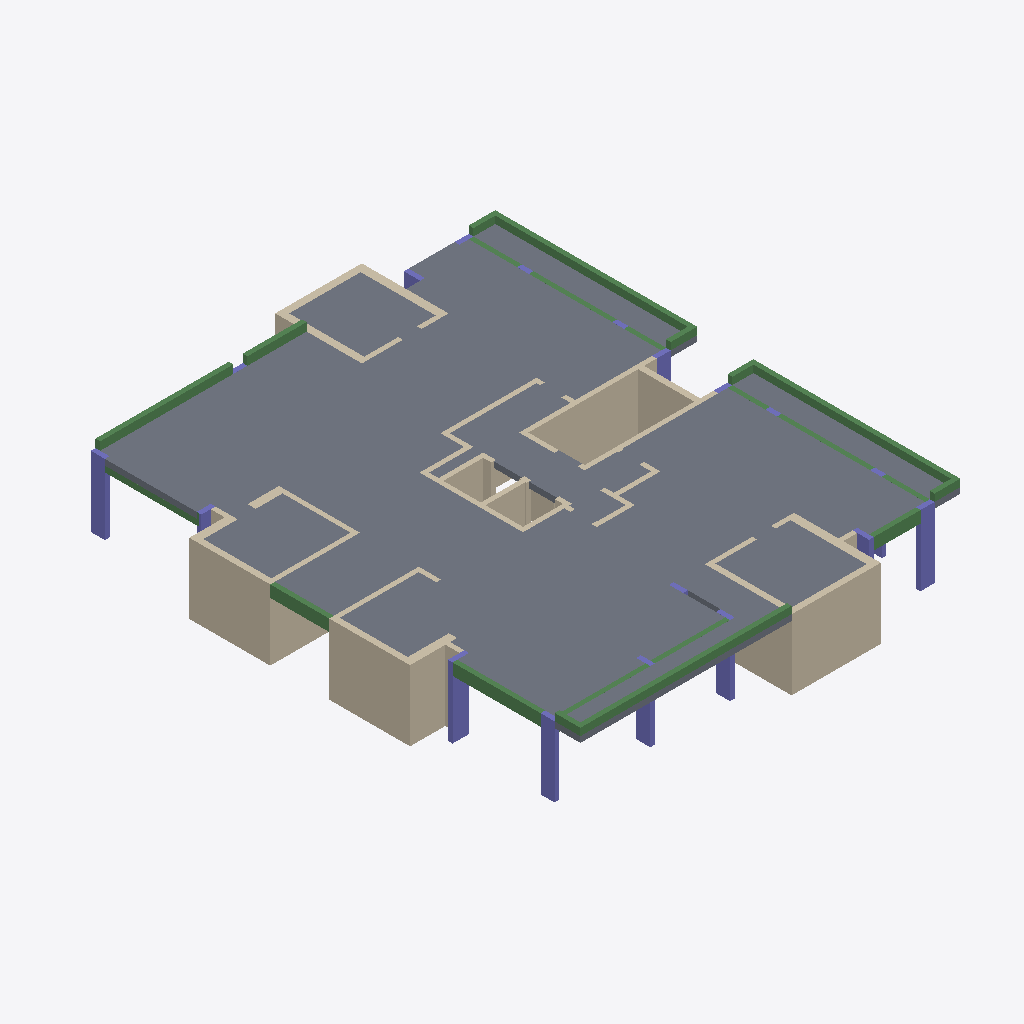
Isometric view of an IFC building model (IFC-SPF (STEP), schema IFC2X3, length unit centimetre), seen from the south-west, elements coloured by IFC class: 44 walls (beige), 22 beams (green), 18 columns (violet), 9 slabs (grey).
Extent 18.3 m × 22.1 m × 3.4 m (x, y, z). Storeys (2): Down at 0.00 m; Typical Floor at 3.00 m. Elements (96): 46 IfcWallStandardCase, 23 IfcBeam, 18 IfcColumn, 9 IfcSlab.

HEADER;
FILE_DESCRIPTION(('ViewDefinition [CoordinationView]','ExchangeRequirement []'),'2;1');
FILE_NAME('מספר פרויקט','2022-05-19T22:29:54',(''),(''),'ODA IFC SDK 22.6','22.1.1.516 - Exporter 22.1.1.516 - Default UI','');
FILE_SCHEMA(('IFC2X3'));
ENDSEC;
DATA;
#92=IFCPROJECT('0ed0Um69f3SfTMgApmWlmH',#20,'מספר פרויקט',$,$,'Project014','Project Status',(#87),#84);
#108=IFCSITE('0ed0Um69f3SfTMgApmWlmJ',#20,'Default',$,$,#107,$,$,.ELEMENT.,$,$,$,$,$);
#94=IFCBUILDING('0ed0Um69f3SfTMgApmWlmG',#20,'',$,$,#16,$,'',.ELEMENT.,$,$,$);
#97=IFCBUILDINGSTOREY('0ed0Um69f3SfTMgAmFVGAo',#20,'Down',$,'Level:8mm Head',#96,$,'Down',.ELEMENT.,1.727731E-11);
#101=IFCBUILDINGSTOREY('0ed0Um69f3SfTMgAmFUxzc',#20,'Typical Floor',$,'Level:8mm Head',#100,$,'Typical Floor',.ELEMENT.,300.0);
#4718=IFCSLAB('0NqJlmm95Cb9DygmrdZLv5',#20,'Floor:25:555293',$,'Floor:25',#4671,#4717,'555293',.FLOOR.);
#4912=IFCSLAB('0NqJlmm95Cb9DygmrdZRQq',#20,'Floor:25:561644',$,'Floor:25',#4865,#4911,'561644',.FLOOR.);
#4817=IFCSLAB('0NqJlmm95Cb9DygmrdZQuK',#20,'Floor:25:559436',$,'Floor:25',#4766,#4816,'559436',.FLOOR.);
#2047=IFCWALLSTANDARDCASE('3zrMnxNm18ywP3kh2WN$_O',#20,'Basic Wall:25:548017',$,'Basic Wall:25',#2035,#2046,'548017');
#310=IFCWALLSTANDARDCASE('3zrMnxNm18ywP3kh2WNvuG',#20,'Basic Wall:25:539961',$,'Basic Wall:25',#298,#309,'539961');
#612=IFCWALLSTANDARDCASE('3zrMnxNm18ywP3kh2WN_Qa',#20,'Basic Wall:25:542093',$,'Basic Wall:25',#600,#611,'542093');
#4977=IFCSLAB('0NqJlmm95Cb9DygmrdZRz9',#20,'Floor:25:563217',$,'Floor:25',#4960,#4976,'563217',.FLOOR.);
#4623=IFCSLAB('0NqJlmm95Cb9DygmrdZL$d',#20,'Floor:25:555199',$,'Floor:25',#4613,#4622,'555199',.FLOOR.);
#4367=IFCSLAB('2KIyJqTR97uA7_98GyxymB',#20,'Floor:25:554321',$,'Floor:25',#4357,#4366,'554321',.FLOOR.);
#1747=IFCWALLSTANDARDCASE('3zrMnxNm18ywP3kh2WN$Na',#20,'Basic Wall:20:546509',$,'Basic Wall:20',#1735,#1746,'546509');
#5353=IFCSLAB('0NqJlmm95Cb9DygmrdZRsK',#20,'Floor:25:563916',$,'Floor:25',#5343,#5352,'563916',.FLOOR.);
#5411=IFCSLAB('0NqJlmm95Cb9DygmrdZRfp',#20,'Floor:25:564523',$,'Floor:25',#5401,#5410,'564523',.FLOOR.);
#5139=IFCSLAB('0NqJlmm95Cb9DygmrdZRwP',#20,'Floor:25:563649',$,'Floor:25',#5129,#5138,'563649',.FLOOR.);
#1997=IFCWALLSTANDARDCASE('3zrMnxNm18ywP3kh2WN$Y5',#20,'Basic Wall:25:547756',$,'Basic Wall:25',#1985,#1996,'547756');
#5091=IFCBEAM('0NqJlmm95Cb9DygmrdZRxE',#20,'Concrete Rectengular Beam:20/56:563606',$,'Concrete Rectengular Beam:20/56',#5078,#5090,'563606');
#512=IFCWALLSTANDARDCASE('3zrMnxNm18ywP3kh2WN_0B',#20,'Basic Wall:20:541474',$,'Basic Wall:20',#500,#511,'541474');
#386=IFCWALLSTANDARDCASE('3zrMnxNm18ywP3kh2WNvqn',#20,'Basic Wall:35:540184',$,'Basic Wall:35',#374,#385,'540184');
#5253=IFCBEAM('0NqJlmm95Cb9DygmrdZRrn',#20,'Concrete Rectengular Beam:20/56:563753',$,'Concrete Rectengular Beam:20/56',#5240,#5252,'563753');
#4523=IFCBEAM('2KIyJqTR97uA7_98GyxyuF',#20,'Concrete Rectengular Beam:20/56:554837',$,'Concrete Rectengular Beam:20/56',#4510,#4522,'554837');
#1947=IFCWALLSTANDARDCASE('3zrMnxNm18ywP3kh2WN$cU',#20,'Basic Wall:25:547511',$,'Basic Wall:25',#1935,#1946,'547511');
#3689=IFCBEAM('2KIyJqTR97uA7_98Gyxyjm',#20,'Concrete Rectengular Beam:20/60:553514',$,'Concrete Rectengular Beam:20/60',#3676,#3688,'553514');
#4269=IFCBEAM('2KIyJqTR97uA7_98GyxynK',#20,'Concrete Rectengular Beam:20/50:554254',$,'Concrete Rectengular Beam:20/50',#4256,#4268,'554254');
#2350=IFCCOLUMN('3zrMnxNm18ywP3kh2WNy6S',#20,'Concrete Rectengular Column:20/60:549557',$,'Concrete Rectengular Column:20/60',#2349,#2347,'549557');
#1053=IFCCOLUMN('3zrMnxNm18ywP3kh2WN_hE',#20,'Concrete Rectengular Column:20/60:543207',$,'Concrete Rectengular Column:20/60',#1052,#1050,'543207');
#793=IFCCOLUMN('3zrMnxNm18ywP3kh2WN_l9',#20,'Concrete Rectengular Column:20/60:542944',$,'Concrete Rectengular Column:20/60',#792,#790,'542944');
#717=IFCCOLUMN('3zrMnxNm18ywP3kh2WN_Ir',#20,'Concrete Rectengular Column:20/70:542620',$,'Concrete Rectengular Column:20/70',#716,#714,'542620');
#1447=IFCWALLSTANDARDCASE('3zrMnxNm18ywP3kh2WN_or',#20,'Basic Wall:20:544668',$,'Basic Wall:20',#1435,#1446,'544668');
#3428=IFCBEAM('2KIyJqTR97uA7_98Gyxycy',#20,'Concrete Rectengular Beam:20/50:553190',$,'Concrete Rectengular Beam:20/50',#3415,#3427,'553190');
#1297=IFCWALLSTANDARDCASE('3zrMnxNm18ywP3kh2WN_vY',#20,'Basic Wall:20:544075',$,'Basic Wall:20',#1285,#1296,'544075');
#3757=IFCBEAM('2KIyJqTR97uA7_98Gyxyi1',#20,'Concrete Rectengular Beam:20/50:553563',$,'Concrete Rectengular Beam:20/50',#3744,#3756,'553563');
#4167=IFCBEAM('2KIyJqTR97uA7_98GyxytD',#20,'Concrete Rectengular Beam:20/50:554135',$,'Concrete Rectengular Beam:20/50',#4154,#4166,'554135');
#260=IFCWALLSTANDARDCASE('3zrMnxNm18ywP3kh2WNvXc',#20,'Basic Wall:20:539471',$,'Basic Wall:20',#248,#259,'539471');
#906=IFCCOLUMN('3zrMnxNm18ywP3kh2WN_em',#20,'Concrete Rectengular Column:20/60:543001',$,'Concrete Rectengular Column:20/60',#905,#903,'543001');
#857=IFCCOLUMN('3zrMnxNm18ywP3kh2WN_eW',#20,'Concrete Rectengular Column:20/60:542985',$,'Concrete Rectengular Column:20/60',#856,#854,'542985');
#3006=IFCWALLSTANDARDCASE('3zrMnxNm18ywP3kh2WNyco',#20,'Basic Wall:35:551579',$,'Basic Wall:35',#2994,#3005,'551579');
#3056=IFCWALLSTANDARDCASE('3zrMnxNm18ywP3kh2WNyZV',#20,'Basic Wall:30:551926',$,'Basic Wall:30',#3044,#3055,'551926');
#2197=IFCWALLSTANDARDCASE('3zrMnxNm18ywP3kh2WNyC0',#20,'Basic Wall:35:548905',$,'Basic Wall:35',#2185,#2196,'548905');
#1897=IFCWALLSTANDARDCASE('3zrMnxNm18ywP3kh2WN$fp',#20,'Basic Wall:20:547162',$,'Basic Wall:20',#1885,#1896,'547162');
#3636=IFCBEAM('2KIyJqTR97uA7_98GyxyYY',#20,'Concrete Rectengular Beam:20/50:553464',$,'Concrete Rectengular Beam:20/50',#3546,#3635,'553464');
#1597=IFCWALLSTANDARDCASE('3zrMnxNm18ywP3kh2WN$Te',#20,'Basic Wall:20:545857',$,'Basic Wall:20',#1585,#1596,'545857');
#1797=IFCWALLSTANDARDCASE('3zrMnxNm18ywP3kh2WN$IJ',#20,'Basic Wall:20:546746',$,'Basic Wall:20',#1785,#1796,'546746');
#3132=IFCWALLSTANDARDCASE('3zrMnxNm18ywP3kh2WNyug',#20,'Basic Wall:30:552195',$,'Basic Wall:30',#3120,#3131,'552195');
#1397=IFCWALLSTANDARDCASE('3zrMnxNm18ywP3kh2WN_sQ',#20,'Basic Wall:20:544435',$,'Basic Wall:20',#1385,#1396,'544435');
#1347=IFCWALLSTANDARDCASE('3zrMnxNm18ywP3kh2WN_xH',#20,'Basic Wall:20:544248',$,'Basic Wall:20',#1335,#1346,'544248');
#4065=IFCBEAM('2KIyJqTR97uA7_98Gyxyqt',#20,'Concrete Rectengular Beam:20/50:554093',$,'Concrete Rectengular Beam:20/50',#4052,#4064,'554093');
#4218=IFCBEAM('2KIyJqTR97uA7_98Gyxysa',#20,'Concrete Rectengular Beam:20/50:554238',$,'Concrete Rectengular Beam:20/50',#4205,#4217,'554238');
#3912=IFCBEAM('2KIyJqTR97uA7_98Gyxykm',#20,'Concrete Rectengular Beam:20/50:553706',$,'Concrete Rectengular Beam:20/50',#3899,#3911,'553706');
#562=IFCWALLSTANDARDCASE('3zrMnxNm18ywP3kh2WN_SE',#20,'Basic Wall:20:541735',$,'Basic Wall:20',#550,#561,'541735');
#4320=IFCBEAM('2KIyJqTR97uA7_98Gyxynn',#20,'Concrete Rectengular Beam:20/50:554283',$,'Concrete Rectengular Beam:20/50',#4307,#4319,'554283');
#3382=IFCCOLUMN('3zrMnxNm18ywP3kh2WNymN',#20,'Concrete Rectengular Column:20/60:552766',$,'Concrete Rectengular Column:20/60',#3381,#3379,'552766');
#462=IFCWALLSTANDARDCASE('3zrMnxNm18ywP3kh2WN_DD',#20,'Basic Wall:20:540772',$,'Basic Wall:20',#450,#461,'540772');
#5039=IFCBEAM('0NqJlmm95Cb9DygmrdZRua',#20,'Concrete Rectengular Beam:20/56:563580',$,'Concrete Rectengular Beam:20/56',#5026,#5038,'563580');
#5201=IFCBEAM('0NqJlmm95Cb9DygmrdZRrB',#20,'Concrete Rectengular Beam:20/56:563731',$,'Concrete Rectengular Beam:20/56',#5188,#5200,'563731');
#2251=IFCCOLUMN('3zrMnxNm18ywP3kh2WNyEs',#20,'Concrete Rectengular Column:20/70:549023',$,'Concrete Rectengular Column:20/70',#2250,#2248,'549023');
#4452=IFCBEAM('2KIyJqTR97uA7_98Gyxyvb',#20,'Concrete Rectengular Beam:20/56:554815',$,'Concrete Rectengular Beam:20/56',#4439,#4451,'554815');
#4575=IFCBEAM('2KIyJqTR97uA7_98Gyxyuq',#20,'Concrete Rectengular Beam:20/56:554862',$,'Concrete Rectengular Beam:20/56',#4562,#4574,'554862');
#662=IFCWALLSTANDARDCASE('3zrMnxNm18ywP3kh2WN_LG',#20,'Basic Wall:35:542329',$,'Basic Wall:35',#650,#661,'542329');
#5305=IFCBEAM('0NqJlmm95Cb9DygmrdZRqQ',#20,'Concrete Rectengular Beam:20/56:563778',$,'Concrete Rectengular Beam:20/56',#5292,#5304,'563778');
#1004=IFCCOLUMN('3zrMnxNm18ywP3kh2WN_fe',#20,'Concrete Rectengular Column:20/60:543041',$,'Concrete Rectengular Column:20/60',#1003,#1001,'543041');
#1247=IFCWALLSTANDARDCASE('3zrMnxNm18ywP3kh2WN__l',#20,'Basic Wall:20:543878',$,'Basic Wall:20',#1235,#1246,'543878');
#1147=IFCWALLSTANDARDCASE('3zrMnxNm18ywP3kh2WN_Wd',#20,'Basic Wall:20:543502',$,'Basic Wall:20',#1135,#1146,'543502');
#1497=IFCWALLSTANDARDCASE('3zrMnxNm18ywP3kh2WN$79',#20,'Basic Wall:20:545504',$,'Basic Wall:20',#1485,#1496,'545504');
#3861=IFCBEAM('2KIyJqTR97uA7_98GyxykP',#20,'Concrete Rectengular Beam:20/50:553667',$,'Concrete Rectengular Beam:20/50',#3848,#3860,'553667');
#5472=IFCWALLSTANDARDCASE('1W3Xe1PuT9BPIh9tr8kLAz',#20,'Basic Wall:35:564913',$,'Basic Wall:35',#5460,#5471,'564913');
#3186=IFCCOLUMN('3zrMnxNm18ywP3kh2WNyvQ',#20,'Concrete Rectengular Column:20/70:552307',$,'Concrete Rectengular Column:20/70',#3185,#3183,'552307');
#4116=IFCBEAM('2KIyJqTR97uA7_98GyxytR',#20,'Concrete Rectengular Beam:20/50:554113',$,'Concrete Rectengular Beam:20/50',#4103,#4115,'554113');
#2756=IFCWALLSTANDARDCASE('3zrMnxNm18ywP3kh2WNyMz',#20,'Basic Wall:20:550548',$,'Basic Wall:20',#2744,#2755,'550548');
#2097=IFCWALLSTANDARDCASE('3zrMnxNm18ywP3kh2WN$xD',#20,'Basic Wall:20:548324',$,'Basic Wall:20',#2085,#2096,'548324');
#2906=IFCWALLSTANDARDCASE('3zrMnxNm18ywP3kh2WNykS',#20,'Basic Wall:20:551093',$,'Basic Wall:20',#2894,#2905,'551093');
#4014=IFCBEAM('2KIyJqTR97uA7_98Gyxyq1',#20,'Concrete Rectengular Beam:20/50:554075',$,'Concrete Rectengular Beam:20/50',#4001,#4013,'554075');
#3963=IFCBEAM('2KIyJqTR97uA7_98Gyxykc',#20,'Concrete Rectengular Beam:20/50:553724',$,'Concrete Rectengular Beam:20/50',#3950,#3962,'553724');
#2296=IFCWALLSTANDARDCASE('3zrMnxNm18ywP3kh2WNy5n',#20,'Basic Wall:20:549464',$,'Basic Wall:20',#2284,#2295,'549464');
#3508=IFCWALLSTANDARDCASE('2KIyJqTR97uA7_98GyxyZs',#20,'Basic Wall:20:553388',$,'Basic Wall:20',#3496,#3507,'553388');
#2656=IFCWALLSTANDARDCASE('3zrMnxNm18ywP3kh2WNyO3',#20,'Basic Wall:20:550186',$,'Basic Wall:20',#2644,#2655,'550186');
#2399=IFCCOLUMN('3zrMnxNm18ywP3kh2WNy7t',#20,'Concrete Rectengular Column:20/50:549598',$,'Concrete Rectengular Column:20/50',#2398,#2396,'549598');
#2956=IFCWALLSTANDARDCASE('3zrMnxNm18ywP3kh2WNyfA',#20,'Basic Wall:20:551267',$,'Basic Wall:20',#2944,#2955,'551267');
#2706=IFCWALLSTANDARDCASE('3zrMnxNm18ywP3kh2WNyRA',#20,'Basic Wall:20:550371',$,'Basic Wall:20',#2694,#2705,'550371');
#1547=IFCWALLSTANDARDCASE('3zrMnxNm18ywP3kh2WN$13',#20,'Basic Wall:20:545642',$,'Basic Wall:20',#1535,#1546,'545642');
#2147=IFCWALLSTANDARDCASE('3zrMnxNm18ywP3kh2WN$mS',#20,'Basic Wall:20:548661',$,'Basic Wall:20',#2135,#2146,'548661');
#145=IFCWALLSTANDARDCASE('3zrMnxNm18ywP3kh2WNvb7',#20,'Basic Wall:20:539246',$,'Basic Wall:20',#129,#144,'539246');
#955=IFCCOLUMN('3zrMnxNm18ywP3kh2WN_e3',#20,'Concrete Rectengular Column:20/60:543018',$,'Concrete Rectengular Column:20/60',#954,#952,'543018');
#1197=IFCWALLSTANDARDCASE('3zrMnxNm18ywP3kh2WN_yY',#20,'Basic Wall:20:543755',$,'Basic Wall:20',#1185,#1196,'543755');
#3235=IFCCOLUMN('3zrMnxNm18ywP3kh2WNyxE',#20,'Concrete Rectengular Column:20/60:552423',$,'Concrete Rectengular Column:20/60',#3234,#3232,'552423');
#2511=IFCCOLUMN('3zrMnxNm18ywP3kh2WNy2X',#20,'Concrete Rectengular Column:20/60:549768',$,'Concrete Rectengular Column:20/60',#2510,#2508,'549768');
#1102=IFCCOLUMN('3zrMnxNm18ywP3kh2WN_ah',#20,'Concrete Rectengular Column:20/60:543234',$,'Concrete Rectengular Column:20/60',#1101,#1099,'543234');
#3284=IFCCOLUMN('3zrMnxNm18ywP3kh2WNyrm',#20,'Concrete Rectengular Column:20/50:552537',$,'Concrete Rectengular Column:20/50',#3283,#3281,'552537');
#3333=IFCCOLUMN('3zrMnxNm18ywP3kh2WNyrB',#20,'Concrete Rectengular Column:20/50:552546',$,'Concrete Rectengular Column:20/50',#3332,#3330,'552546');
#2462=IFCCOLUMN('3zrMnxNm18ywP3kh2WNy7V',#20,'Concrete Rectengular Column:20/50:549622',$,'Concrete Rectengular Column:20/50',#2461,#2459,'549622');
#2806=IFCWALLSTANDARDCASE('3zrMnxNm18ywP3kh2WNyNB',#20,'Basic Wall:20:550626',$,'Basic Wall:20',#2794,#2805,'550626');
#1697=IFCWALLSTANDARDCASE('3zrMnxNm18ywP3kh2WN$PX',#20,'Basic Wall:20:546120',$,'Basic Wall:20',#1685,#1696,'546120');
#1647=IFCWALLSTANDARDCASE('3zrMnxNm18ywP3kh2WN$UP',#20,'Basic Wall:20:545968',$,'Basic Wall:20',#1635,#1646,'545968');
#1847=IFCWALLSTANDARDCASE('3zrMnxNm18ywP3kh2WN$jw',#20,'Basic Wall:20:546899',$,'Basic Wall:20',#1835,#1846,'546899');
#2556=IFCWALLSTANDARDCASE('3zrMnxNm18ywP3kh2WNySt',#20,'Basic Wall:20:549918',$,'Basic Wall:20',#2544,#2555,'549918');
ENDSEC;